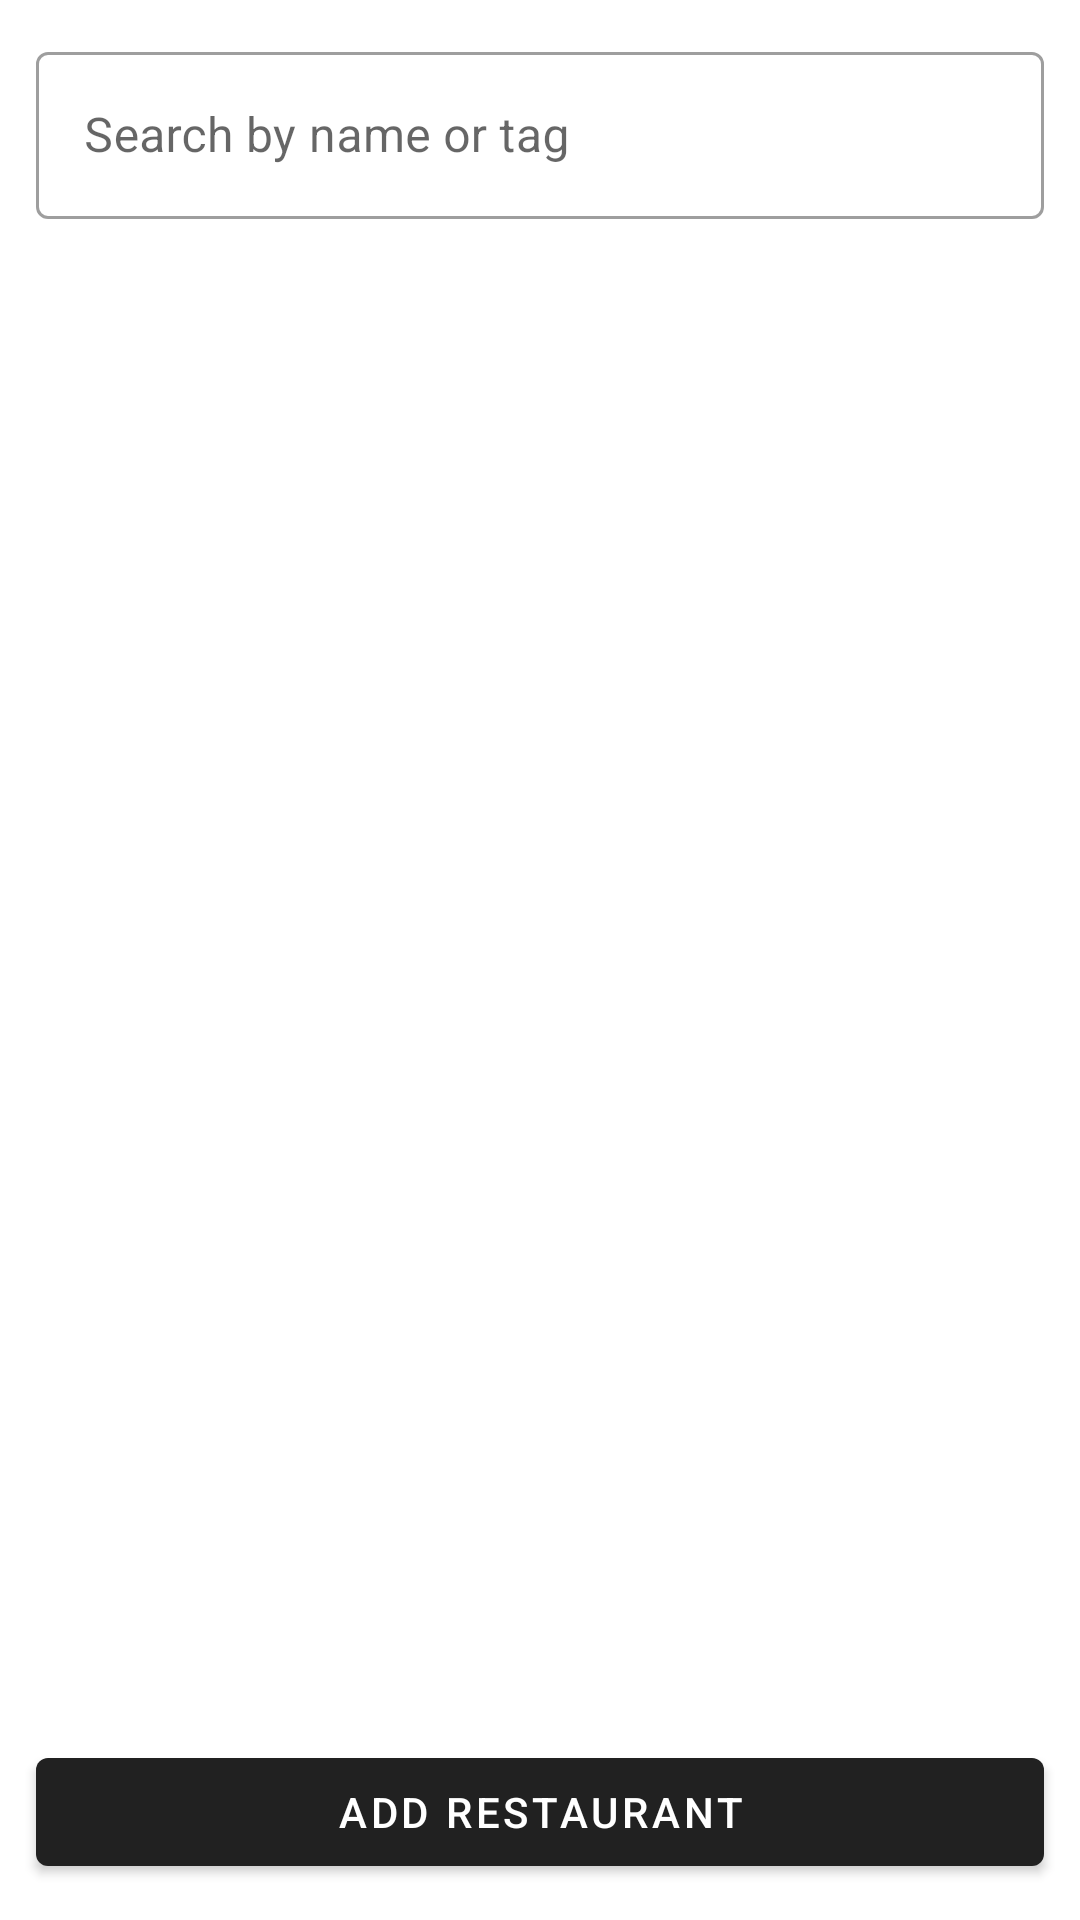

Write the Android layout XML for this screen, with the resource values it uses.
<!-- AndroidManifest.xml: application theme Theme.RestaurantGuide -->
<!-- res/layout/activity_restaurant_list.xml -->
<?xml version="1.0" encoding="utf-8"?>
<LinearLayout xmlns:android="http://schemas.android.com/apk/res/android"
    xmlns:app="http://schemas.android.com/apk/res-auto"
    android:layout_width="match_parent"
    android:layout_height="match_parent"
    android:orientation="vertical"
    android:padding="8dp">

    <com.google.android.material.textfield.TextInputLayout
        style="@style/Widget.MaterialComponents.TextInputLayout.OutlinedBox"
        android:layout_width="match_parent"
        android:layout_height="wrap_content"
        android:layout_margin="4dp"
        android:hint="Search by name or tag">

        <com.google.android.material.textfield.TextInputEditText
            android:id="@+id/etSearch"
            android:layout_width="match_parent"
            android:layout_height="wrap_content"
            android:imeOptions="actionSearch"
            android:inputType="text"
            android:maxLines="1" />
    </com.google.android.material.textfield.TextInputLayout>

    <TextView
        android:id="@+id/tvEmpty"
        android:layout_width="match_parent"
        android:layout_height="wrap_content"
        android:layout_marginTop="32dp"
        android:gravity="center"
        android:text="No restaurants found"
        android:visibility="gone" />

    <androidx.recyclerview.widget.RecyclerView
        android:id="@+id/rvRestaurants"
        android:layout_width="match_parent"
        android:layout_height="0dp"
        android:layout_weight="1"
        app:layoutManager="androidx.recyclerview.widget.LinearLayoutManager" />
    <com.google.android.material.button.MaterialButton
        android:id="@+id/btnAdd"
        android:layout_width="match_parent"
        android:layout_height="wrap_content"
        android:layout_margin="4dp"
        android:text="Add Restaurant" />
</LinearLayout>
<!-- resources referenced by this layout -->
<resources>
  <style name="Theme.RestaurantGuide" parent="Base.Theme.RestaurantGuide" />
  <style name="Base.Theme.RestaurantGuide" parent="Theme.MaterialComponents.DayNight.DarkActionBar">
          
          
      </style>
</resources>
